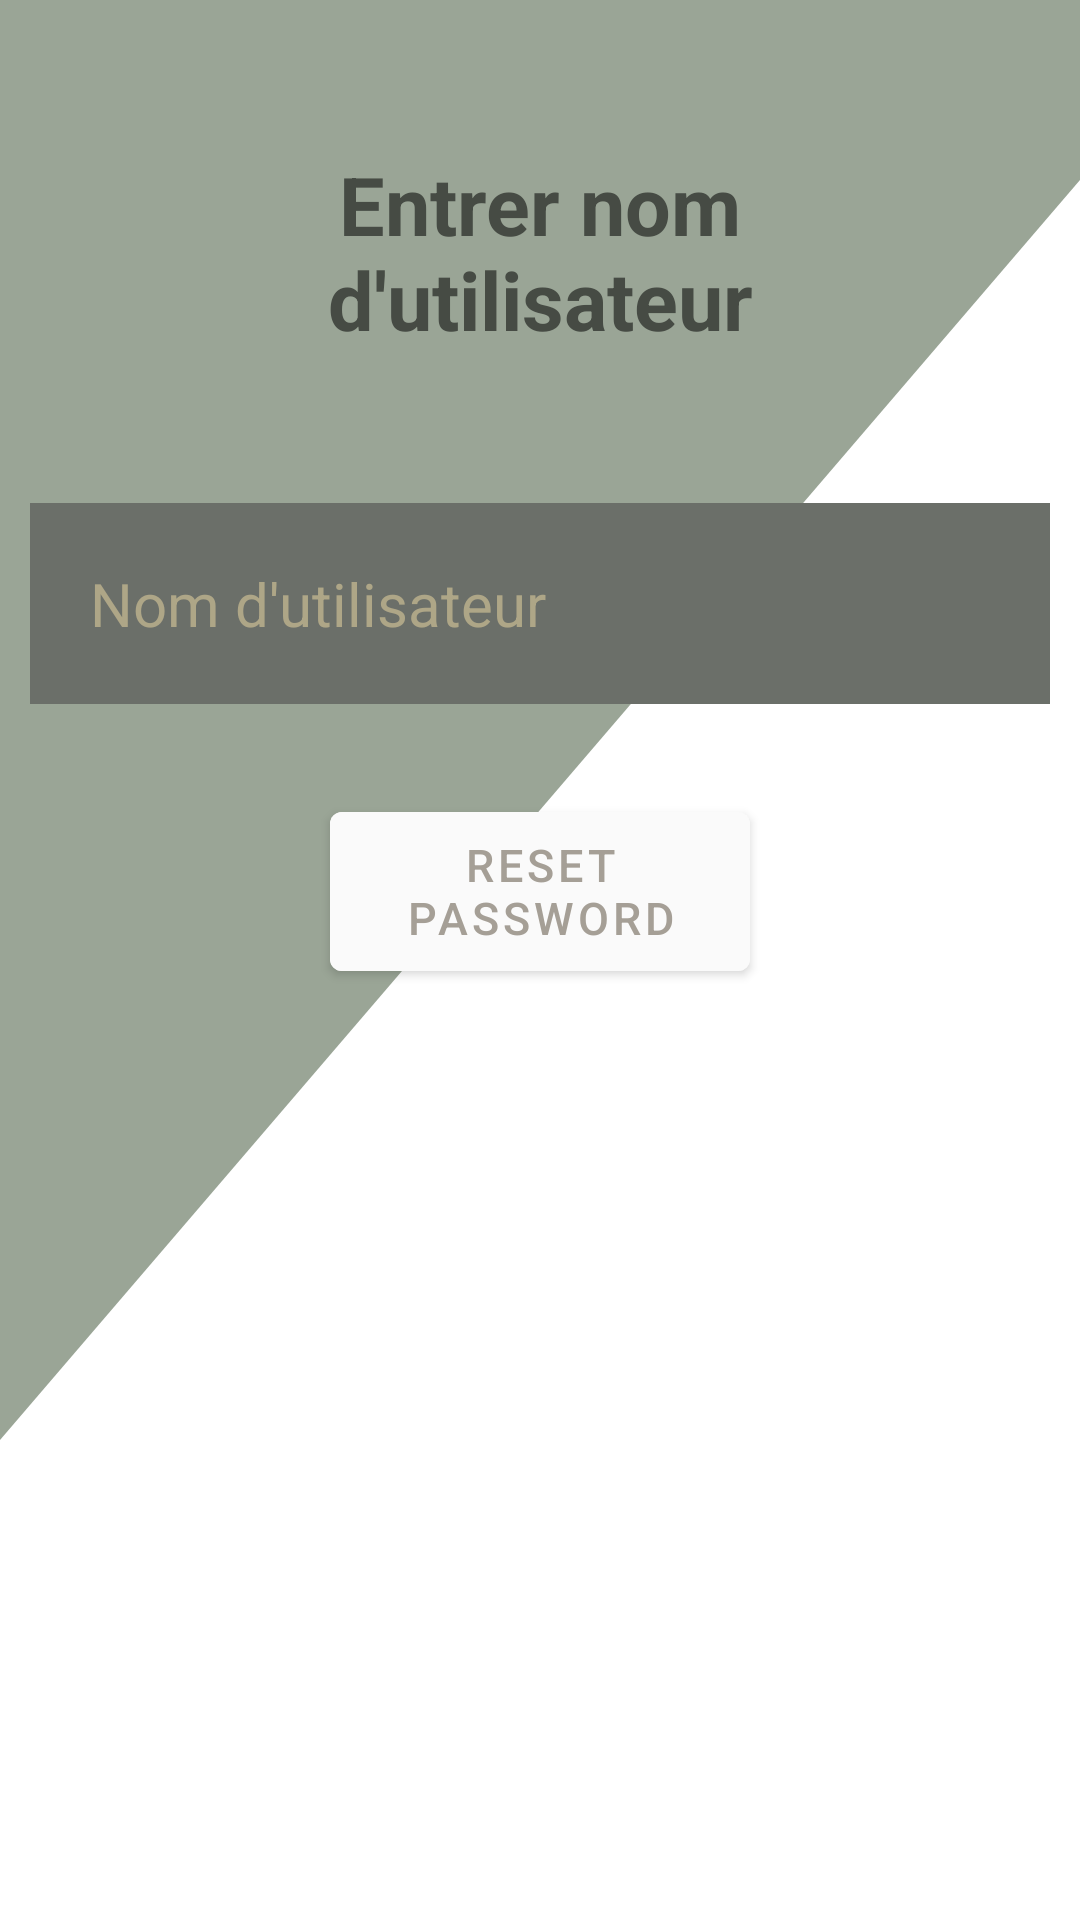

Reconstruct the res/layout file that produces this screen, plus the resources it refers to.
<!-- AndroidManifest.xml: application theme Theme.Bayinnah -->
<!-- res/layout/activity_password.xml -->
<?xml version="1.0" encoding="utf-8"?>
<RelativeLayout xmlns:android="http://schemas.android.com/apk/res/android"
    xmlns:app="http://schemas.android.com/apk/res-auto"
    xmlns:tools="http://schemas.android.com/tools"
    android:layout_width="match_parent"
    android:layout_height="match_parent"
    android:background="@color/white"
    tools:context=".PasswordActivity">
    <RelativeLayout
        android:layout_width="match_parent"
        android:layout_height="600sp"
        android:background="@drawable/wave__6_">
    <TextView
        android:layout_width="match_parent"
        android:layout_height="wrap_content"
        android:text="Entrer nom d'utilisateur"
        android:id="@+id/text"
        android:layout_marginStart="50dp"
        android:layout_marginTop="50dp"
        android:layout_marginEnd="50dp"
        android:layout_marginBottom="50dp"
        android:gravity="center"
        android:textColor="#464b44"
        android:textSize="27sp"
        android:textStyle="bold"/>

    <EditText
        android:layout_width="match_parent"
        android:layout_height="wrap_content"
        android:id="@+id/username_reset"
        android:hint="Nom d'utilisateur"
        android:layout_below="@+id/text"
        android:layout_marginTop="0dp"
        android:layout_marginStart="10dp"
        android:layout_marginEnd="10dp"
        android:layout_marginBottom="10dp"
        android:background="@color/nougat"
        android:textSize="20sp"
        android:padding="20dp"
        android:textColor="@color/yelloish"
        android:textColorHint="@color/yelloish"/>
    
    <com.google.android.material.button.MaterialButton
        android:layout_width="140dp"
        android:layout_height="65dp"
        android:id="@+id/btn_reset"
        android:text="reset password"
        android:layout_below="@+id/username_reset"
        android:layout_centerHorizontal="true"
        android:layout_marginStart="20dp"
        android:layout_marginTop="20dp"
        android:layout_marginEnd="20dp"
        android:layout_marginBottom="20dp"
        android:backgroundTint="#fafafa"
        android:textColor="@color/nougatdark"
        android:textSize="15dp"/>
    </RelativeLayout>

</RelativeLayout>
<!-- resources referenced by this layout -->
<resources>
  <color name="nougat">#6b6f69</color>
  <color name="nougatdark">#a59f96</color>
  <color name="white">#FFFFFFFF</color>
  <color name="yelloish">#AEA687</color>
  <!-- drawable wave__6_ (drawable) -->
  <vector xmlns:android="http://schemas.android.com/apk/res/android"
      android:width="1440dp"
      android:height="320dp"
      android:viewportWidth="1440"
      android:viewportHeight="320">
    <path
        android:pathData="M0,256L1440,32L1440,0L0,0Z"
        android:fillColor="#9aa596"/>
  </vector>
  <style name="Theme.Bayinnah" parent="Theme.MaterialComponents.DayNight.NoActionBar">
          
          <item name="colorPrimary">@color/purple_500</item>
          <item name="colorPrimaryVariant">@color/purple_700</item>
          <item name="colorOnPrimary">@color/white</item>
          
          <item name="colorSecondary">@color/teal_200</item>
          <item name="colorSecondaryVariant">@color/teal_700</item>
          <item name="colorOnSecondary">@color/black</item>
          
          <item name="android:statusBarColor">?attr/colorPrimaryVariant</item>
          
      </style>
  <color name="purple_500">#FF6200EE</color>
  <color name="purple_700">#e4edfa</color>
  <color name="teal_200">#FF03DAC5</color>
  <color name="teal_700">#FF018786</color>
  <color name="black">#FF000000</color>
</resources>
